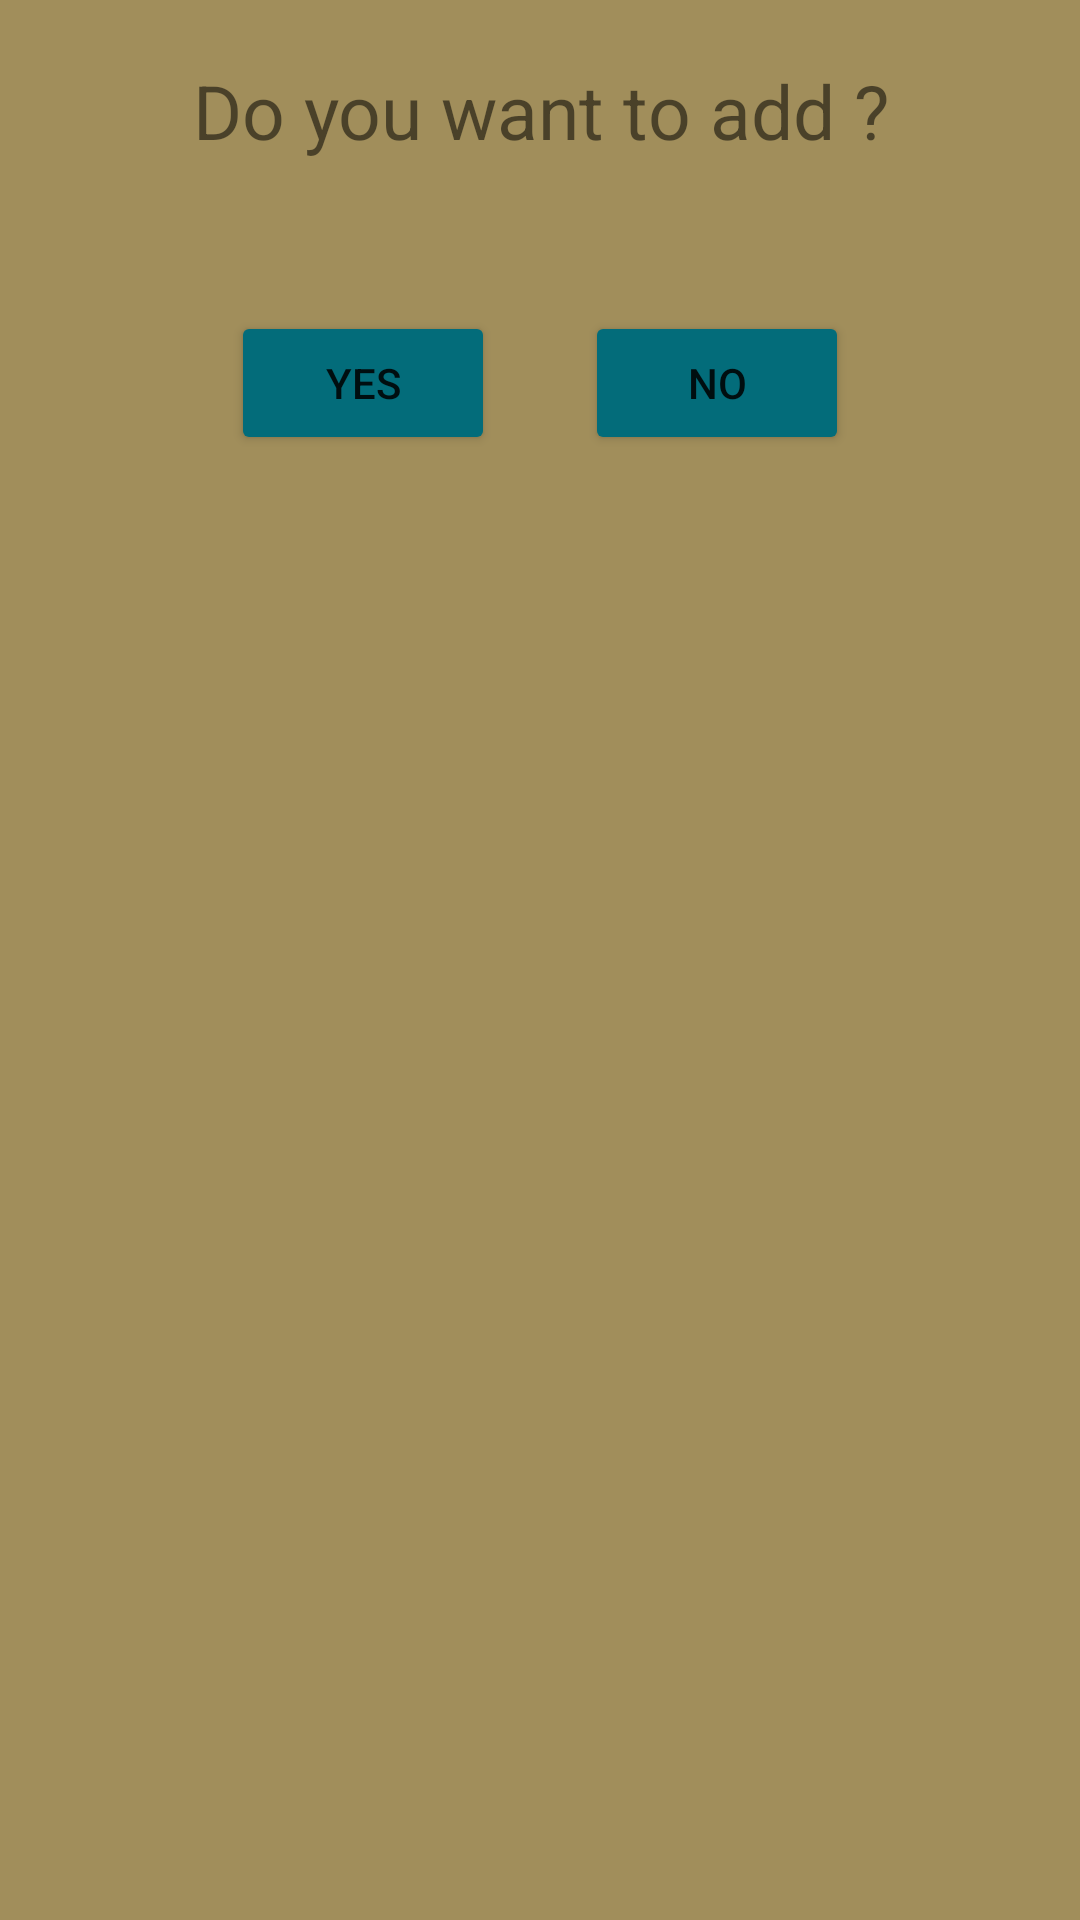

The Android layout XML behind this screen, and the referenced resources:
<!-- AndroidManifest.xml: application theme Theme.Quanlysv -->
<!-- res/layout/dialogadd.xml -->
<?xml version="1.0" encoding="utf-8"?>
<LinearLayout xmlns:android="http://schemas.android.com/apk/res/android"
    android:orientation="vertical"
    android:background="#A18E5B"
    android:layout_width="350dp"
    android:layout_height="200dp">

    <TextView
        android:layout_marginTop="20dp"
        android:text="Do you want to add ?"
        android:textSize="25dp"
        android:gravity="center"
        android:layout_width="match_parent"
        android:layout_height="wrap_content"></TextView>

    <LinearLayout
        android:orientation="horizontal"
        android:layout_marginTop="50dp"
        android:gravity="center"
        android:layout_width="match_parent"
        android:layout_height="wrap_content">

        <Button
            android:layout_marginRight="15dp"
            android:id="@+id/buttonYes"
            android:backgroundTint="#036C7A"
            android:text= "Yes"
            android:layout_width="wrap_content"
            android:layout_height="wrap_content"></Button>

        <Button
            android:layout_marginLeft="15dp"
            android:id="@+id/buttonNo"
            android:backgroundTint="#036C7A"
            android:text= "No"
            android:layout_width="wrap_content"
            android:layout_height="wrap_content"></Button>

    </LinearLayout>

</LinearLayout>
<!-- resources referenced by this layout -->
<resources>
  <style name="Theme.Quanlysv" parent="Theme.MaterialComponents.DayNight.NoActionBar.Bridge">
          
          <item name="colorPrimary">@color/purple_500</item>
          <item name="colorPrimaryVariant">@color/purple_700</item>
          <item name="colorOnPrimary">@color/white</item>
          
          <item name="colorSecondary">@color/teal_200</item>
          <item name="colorSecondaryVariant">@color/teal_700</item>
          <item name="colorOnSecondary">@color/black</item>
          
          <item name="android:statusBarColor">?attr/colorPrimaryVariant</item>
          
      </style>
  <!-- not gathered from this repository: default colours our renderer supplied (Android Studio template values) -->
  <color name="purple_500">#FF6200EE</color>
  <color name="purple_700">#FF3700B3</color>
  <color name="teal_200">#FF03DAC5</color>
  <color name="teal_700">#FF018786</color>
  <color name="black">#FF000000</color>
  <color name="white">#FFFFFFFF</color>
</resources>
